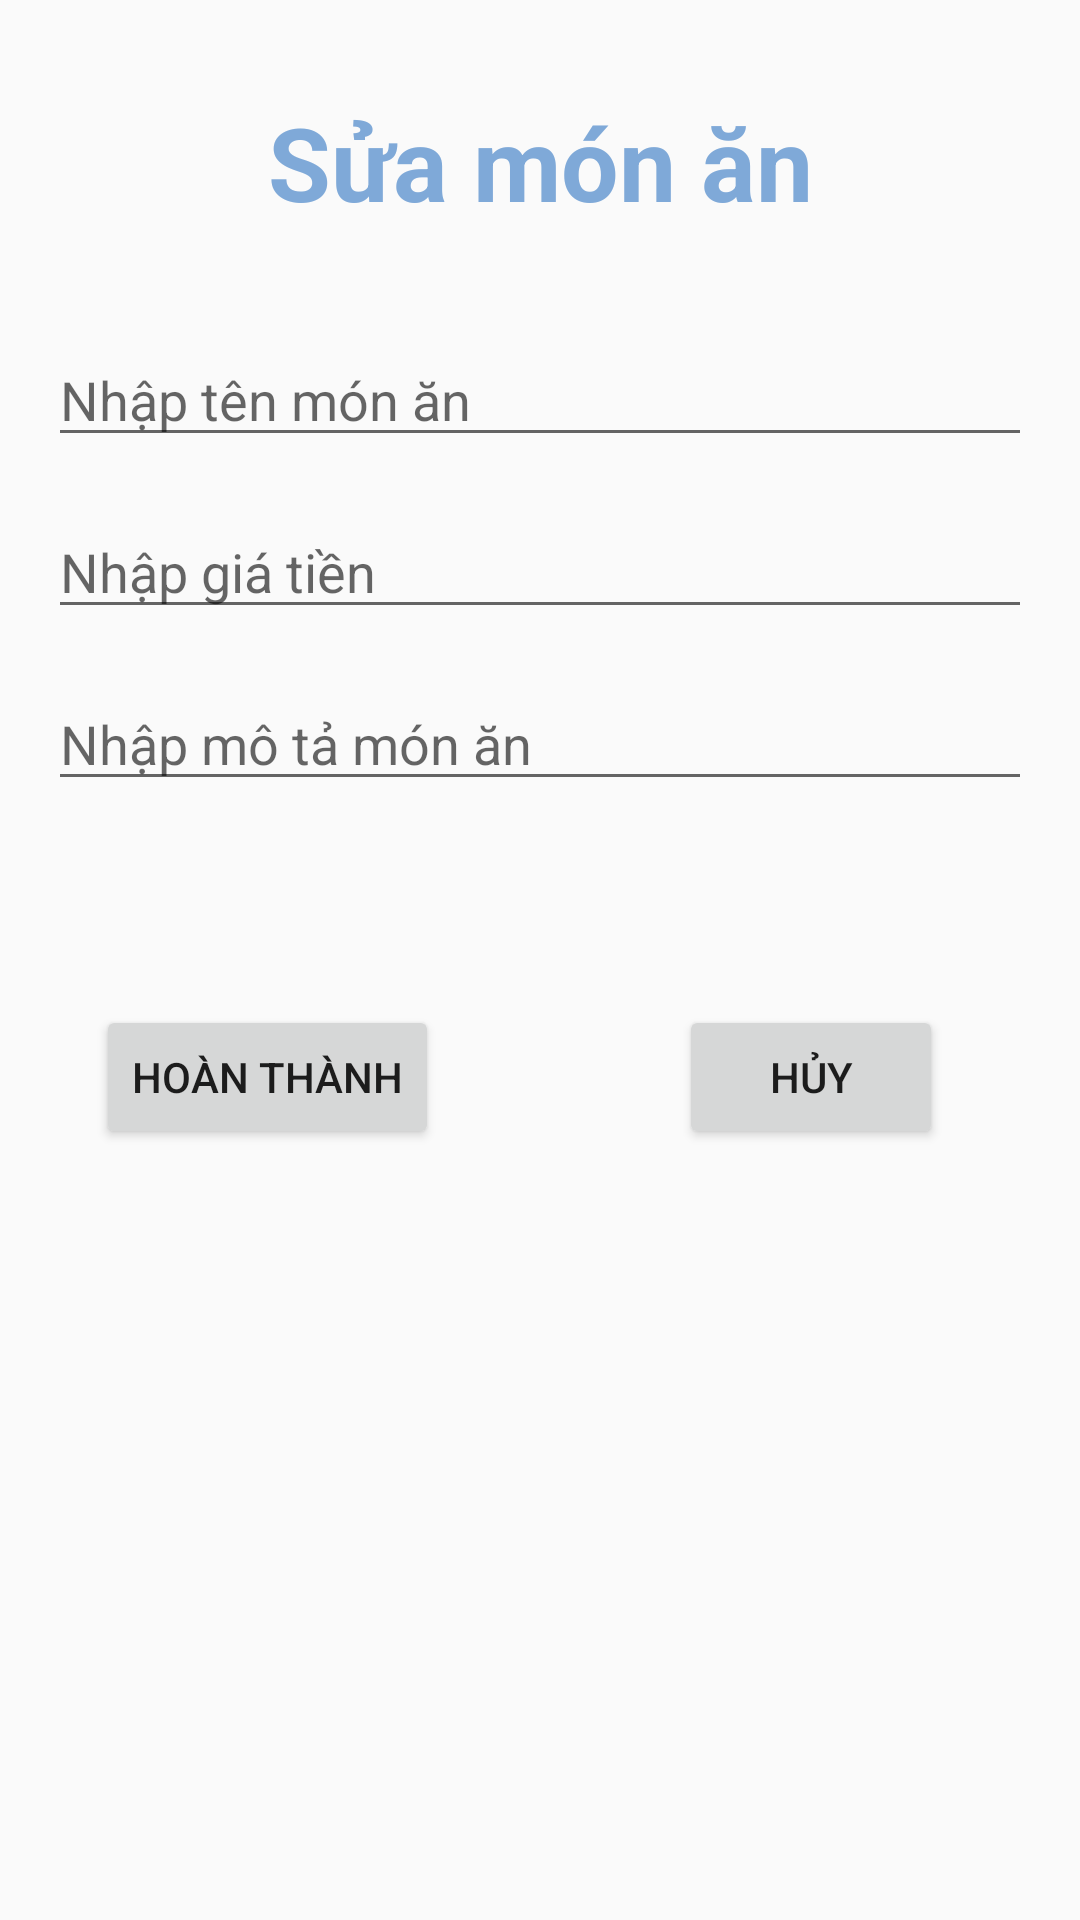

Layout XML and referenced resources for this Android screen:
<!-- AndroidManifest.xml: application theme Theme.App -->
<!-- res/layout/activity_sua_food.xml -->
<?xml version="1.0" encoding="utf-8"?>
<androidx.constraintlayout.widget.ConstraintLayout xmlns:android="http://schemas.android.com/apk/res/android"
    xmlns:app="http://schemas.android.com/apk/res-auto"
    xmlns:tools="http://schemas.android.com/tools"
    android:layout_width="match_parent"
    android:layout_height="match_parent"
    tools:context=".Sua_food">

    <EditText
        android:id="@+id/editTextMoTaSua"
        android:layout_width="0dp"
        android:layout_height="wrap_content"
        android:layout_marginStart="16dp"
        android:layout_marginTop="16dp"
        android:layout_marginEnd="16dp"
        android:ems="10"
        android:hint="Nhập mô tả món ăn"
        android:inputType="text"
        app:layout_constraintEnd_toEndOf="parent"
        app:layout_constraintStart_toStartOf="parent"
        app:layout_constraintTop_toBottomOf="@+id/editTextGiaTienSua" />

    <Button
        android:id="@+id/buttonHuySua"
        android:layout_width="wrap_content"
        android:layout_height="wrap_content"
        android:layout_marginStart="80dp"
        android:layout_marginTop="68dp"
        android:text="Hủy"
        app:layout_constraintStart_toEndOf="@+id/buttonThemSua"
        app:layout_constraintTop_toBottomOf="@+id/editTextMoTaSua" />

    <Button
        android:id="@+id/buttonThemSua"
        android:layout_width="wrap_content"
        android:layout_height="wrap_content"
        android:layout_marginStart="32dp"
        android:layout_marginTop="68dp"
        android:text="Hoàn thành"
        app:layout_constraintStart_toStartOf="parent"
        app:layout_constraintTop_toBottomOf="@+id/editTextMoTaSua" />

    <EditText
        android:id="@+id/editTextGiaTienSua"
        android:layout_width="0dp"
        android:layout_height="wrap_content"
        android:layout_marginStart="16dp"
        android:layout_marginTop="16dp"
        android:layout_marginEnd="16dp"
        android:ems="10"
        android:hint="Nhập giá tiền"
        android:inputType="number"
        app:layout_constraintEnd_toEndOf="parent"
        app:layout_constraintStart_toStartOf="parent"
        app:layout_constraintTop_toBottomOf="@+id/editTextTenMonSua" />

    <EditText
        android:id="@+id/editTextTenMonSua"
        android:layout_width="0dp"
        android:layout_height="wrap_content"
        android:layout_marginStart="16dp"
        android:layout_marginTop="28dp"
        android:layout_marginEnd="16dp"
        android:ems="10"
        android:hint="Nhập tên món ăn"
        android:inputType="text"
        app:layout_constraintEnd_toEndOf="parent"
        app:layout_constraintStart_toStartOf="parent"
        app:layout_constraintTop_toBottomOf="@+id/textView" />

    <TextView
        android:id="@+id/textView"
        android:layout_width="0dp"
        android:layout_height="58dp"
        android:layout_marginStart="16dp"
        android:layout_marginTop="25dp"
        android:layout_marginEnd="16dp"
        android:gravity="center"
        android:text="Sửa món ăn"
        android:textColor="@color/blue"
        android:textSize="34sp"
        android:textStyle="bold"
        app:layout_constraintEnd_toEndOf="parent"
        app:layout_constraintStart_toStartOf="parent"
        app:layout_constraintTop_toTopOf="parent" />

</androidx.constraintlayout.widget.ConstraintLayout>
<!-- resources referenced by this layout -->
<resources>
  <color name="blue">#7FA9D8</color>
  <style name="Theme.App" parent="Base.Theme.App" />
  <style name="Base.Theme.App" parent="Theme.AppCompat.Light">
          
          
      </style>
</resources>
